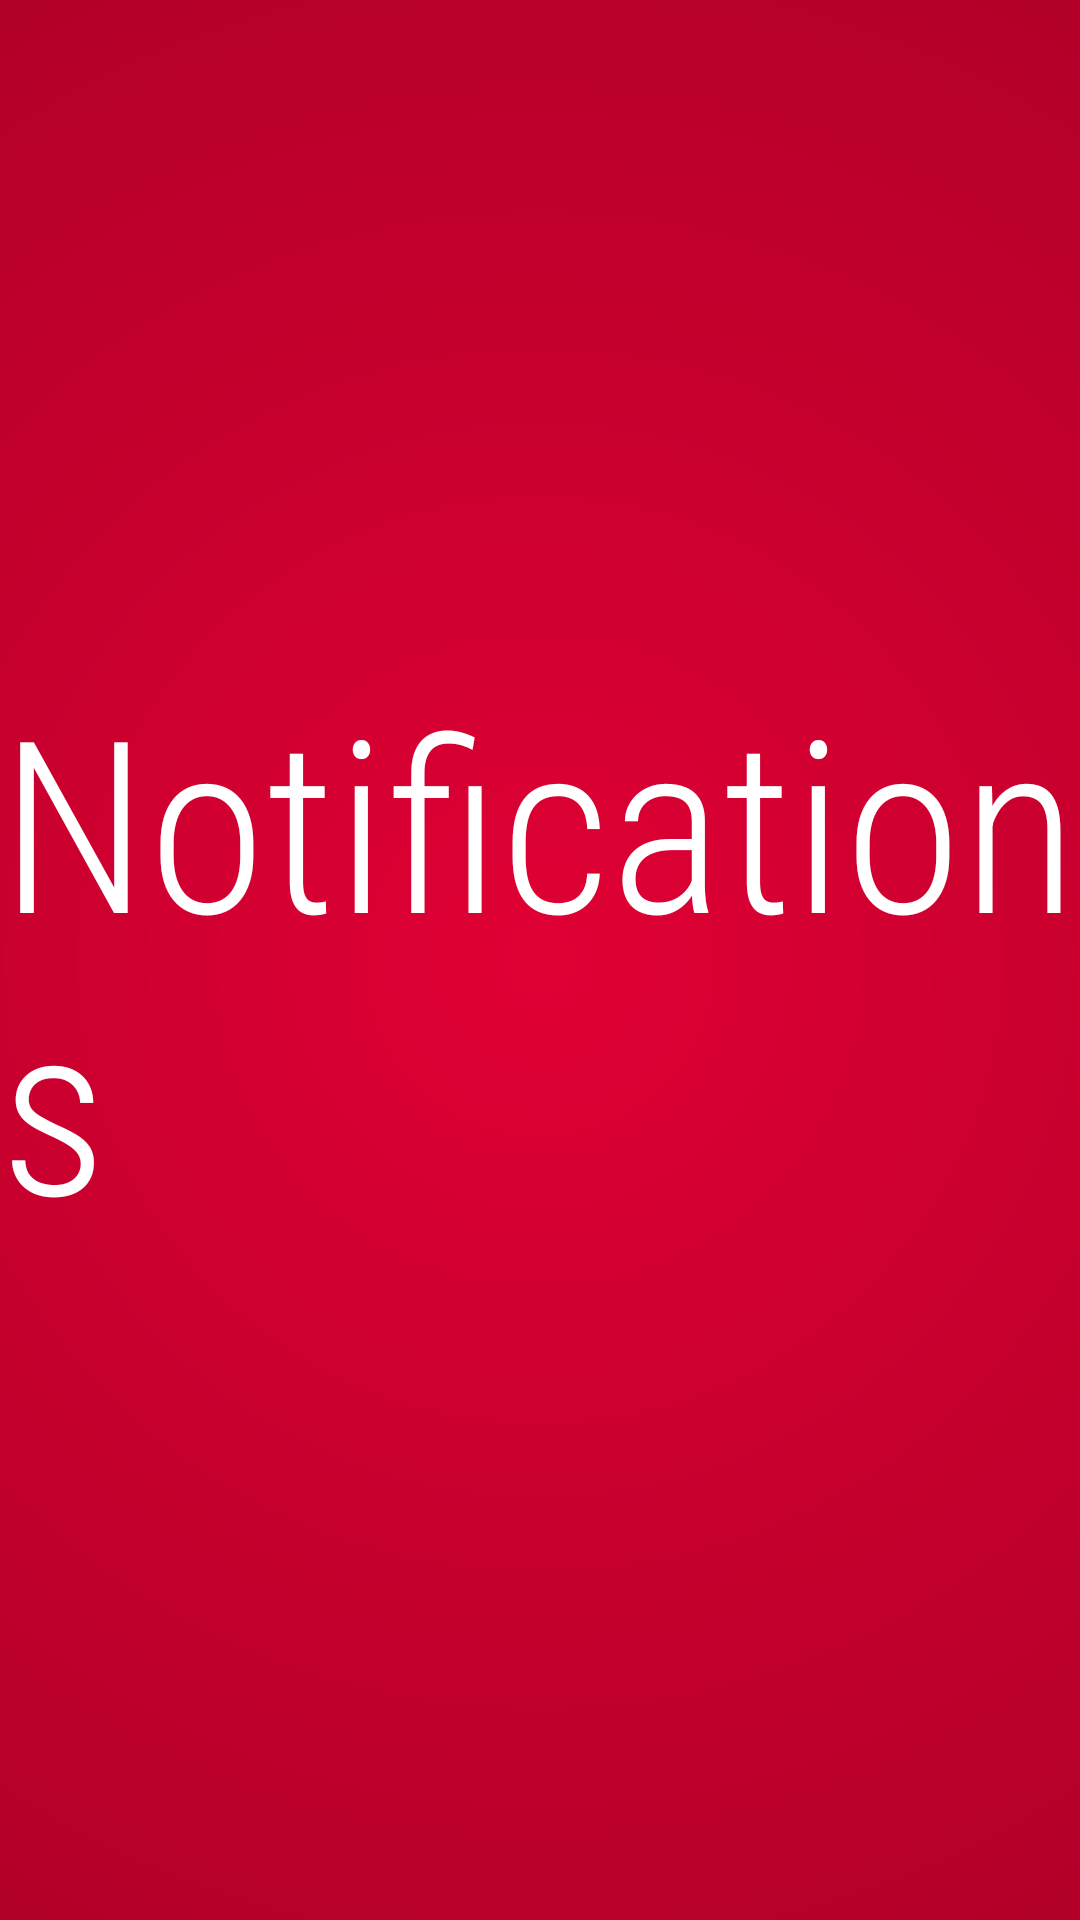

Here is an Android app screen rendered from its layout file. Give the layout XML and the strings, colors and styles it references.
<!-- AndroidManifest.xml: application theme Theme.Purina -->
<!-- res/layout/fragment_notifications.xml -->
<?xml version="1.0" encoding="utf-8"?>
<layout xmlns:android="http://schemas.android.com/apk/res/android"
    xmlns:app="http://schemas.android.com/apk/res-auto"
    xmlns:tools="http://schemas.android.com/tools">

    <data>

    </data>

    <androidx.constraintlayout.widget.ConstraintLayout
        android:layout_width="match_parent"
        android:layout_height="match_parent"
        tools:context=".dashboard.View.Home"
        android:background="@drawable/gradient">

        <com.google.android.material.textview.MaterialTextView
            android:id="@+id/notification"
            android:layout_width="wrap_content"
            android:layout_height="wrap_content"
            android:text="@string/notifications"
            android:textColor="@color/white"
            android:textSize="80sp"
            app:fontFamily="sans-serif-condensed-light"
            app:layout_constraintBottom_toBottomOf="parent"
            app:layout_constraintEnd_toEndOf="parent"
            app:layout_constraintStart_toStartOf="parent"
            app:layout_constraintTop_toTopOf="parent" />

    </androidx.constraintlayout.widget.ConstraintLayout>
</layout>
<!-- resources referenced by this layout -->
<resources>
  <color name="white">#FFFFFFFF</color>
  <!-- drawable gradient (drawable) -->
  <?xml version="1.0" encoding="utf-8"?>
  <shape xmlns:android="http://schemas.android.com/apk/res/android">
  
      <gradient
          android:startColor="@color/app_primary"
          android:endColor="@color/app_secondry"
          android:type="radial"
          android:gradientRadius="500dp" />
  </shape>
  <string name="notifications">Notifications</string>
  <style name="Theme.Purina" parent="Theme.MaterialComponents.Light.NoActionBar">
          
          <item name="android:windowTranslucentStatus" tools:targetApi="kitkat">true</item>
          <item name="colorPrimary">@color/app_secondry</item>
          <item name="colorPrimaryVariant">@color/app_secondry</item>
          <item name="colorOnPrimary">@color/white</item>
          
          <item name="colorSecondary">@color/app_secondry</item>
          <item name="colorSecondaryVariant">@color/teal_700</item>
          <item name="colorOnSecondary">@color/black</item>
          <item name="android:windowFullscreen">true</item>
          
          <item name="android:statusBarColor" tools:targetApi="l">?attr/colorPrimaryVariant</item>
          <item name="android:windowAnimationStyle">@style/WindowAnimationTransition</item>
          
      </style>
  <color name="app_primary">#E00034</color>
  <color name="app_secondry">#A10025</color>
  <color name="teal_700">#FF018786</color>
  <color name="black">#FF000000</color>
  <style name="WindowAnimationTransition">
          <item name="android:windowEnterAnimation">@android:anim/fade_in</item>
          <item name="android:windowExitAnimation">@android:anim/fade_out</item>
      </style>
</resources>
